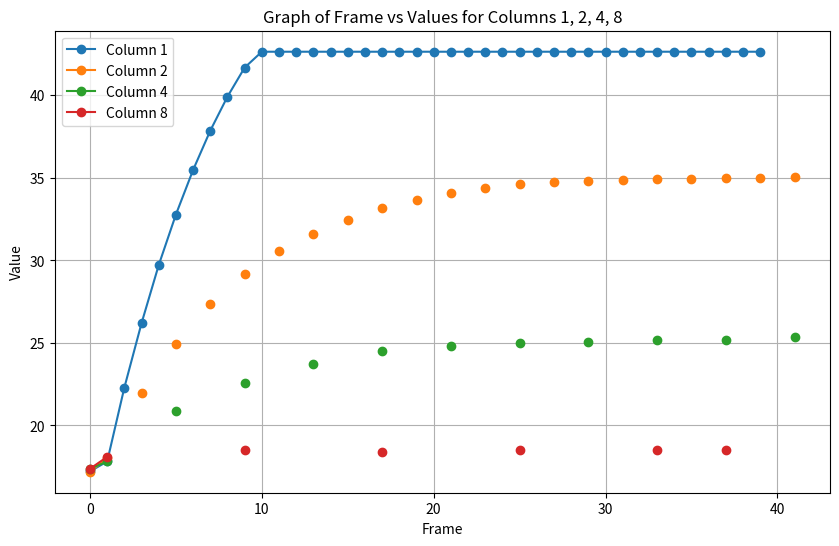

The matplotlib source for this figure:
import matplotlib.pyplot as plt
import numpy as np

# Data from the markdown table (with None values replaced by np.nan for missing data)
frames = np.arange(42)  # frame indices (0 to 41)

# Manually adjusted data to ensure every column has 42 values
data = {
    1: [17.22, 17.82, 22.3, 26.2, 29.72, 32.78, 35.48, 37.86, 39.92, 41.68, 42.64, 42.64, 42.64, 42.64, 42.64, 42.64, 42.64, 42.64, 42.64, 42.64, 42.64, 42.64, 42.64, 42.64, 42.64, 42.64, 42.64, 42.64, 42.64, 42.64, 42.64, 42.64, 42.64, 42.64, 42.64, 42.64, 42.64, 42.64, 42.64, 42.64],
    2: [17.2, 18.02, np.nan, 21.98, np.nan, 24.96, np.nan, 27.34, np.nan, 29.16, np.nan, 30.56, np.nan, 31.62, np.nan, 32.46, np.nan, 33.16, np.nan, 33.64, np.nan, 34.06, np.nan, 34.36, np.nan, 34.62, np.nan, 34.72, np.nan, 34.82, np.nan, 34.88, np.nan, 34.94, np.nan, 34.96, np.nan, 35, np.nan, 35.02, np.nan, 35.08],
    4: [17.38, 17.82, np.nan, np.nan, np.nan, 20.88, np.nan, np.nan, np.nan, 22.58, np.nan, np.nan, np.nan, 23.72, np.nan, np.nan, np.nan, 24.5, np.nan, np.nan, np.nan, 24.8, np.nan, np.nan, np.nan, 25, np.nan, np.nan, np.nan, 25.06, np.nan, np.nan, np.nan, 25.2, np.nan, np.nan, np.nan, 25.18, np.nan, np.nan, np.nan, 25.36],
    8: [17.38, 18.1, np.nan, np.nan, np.nan, np.nan, np.nan, np.nan, np.nan, 18.54, np.nan, np.nan, np.nan, np.nan, np.nan, np.nan, np.nan, 18.42, np.nan, np.nan, np.nan, np.nan, np.nan, np.nan, np.nan, 18.52, np.nan, np.nan, np.nan, np.nan, np.nan, np.nan, np.nan, 18.54, np.nan, np.nan, np.nan, 18.52]
}

# Ensure all columns have 42 values by padding shorter lists with np.nan
for col in data:
    if len(data[col]) < 42:
        data[col] += [np.nan] * (42 - len(data[col]))

# Set up the plot
plt.figure(figsize=(10, 6))

# Plot data for each column (1, 2, 4, 8)
for col in data:
    plt.plot(frames, data[col], label=f'Column {col}', marker='o')

# Add labels and title
plt.xlabel('Frame')
plt.ylabel('Value')
plt.title('Graph of Frame vs Values for Columns 1, 2, 4, 8')
plt.legend()

# Show grid for better readability
plt.grid(True)

# Show the plot
plt.show()
